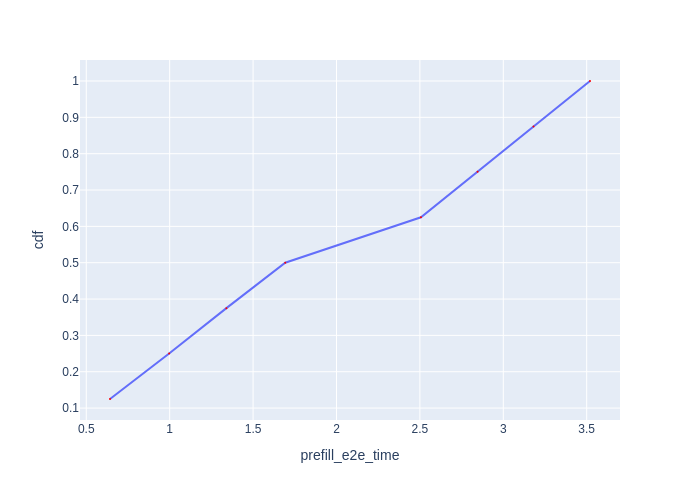

Data behind this chart, as committed beside it:
Request Id, prefill_e2e_time, cdf
0_0, 0.6422, 0.125
0_1, 0.9967, 0.25
0_2, 1.34, 0.375
0_3, 1.693, 0.5
0_4, 2.506, 0.625
0_5, 2.846, 0.75
0_6, 3.181, 0.875
0_7, 3.52, 1.0
